Image classification data set "vids_mp4" (Pradyumnak777/experiments on GitHub). Class labels (4): cutting in kitchen, hammering, kayaking, rowing.

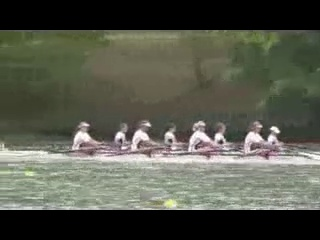
Label: rowing

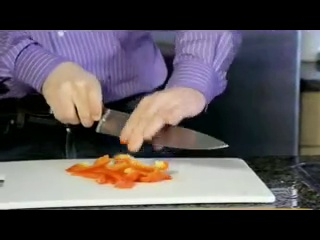
Label: cutting in kitchen

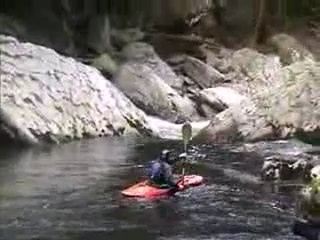
Label: kayaking

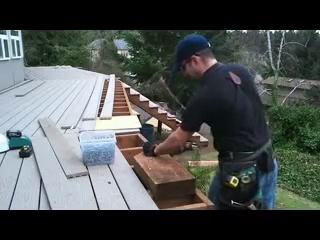
Label: hammering

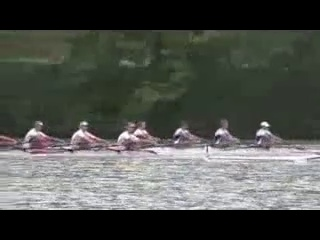
Label: rowing

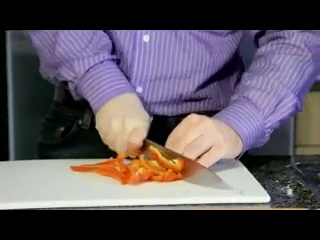
Label: cutting in kitchen
